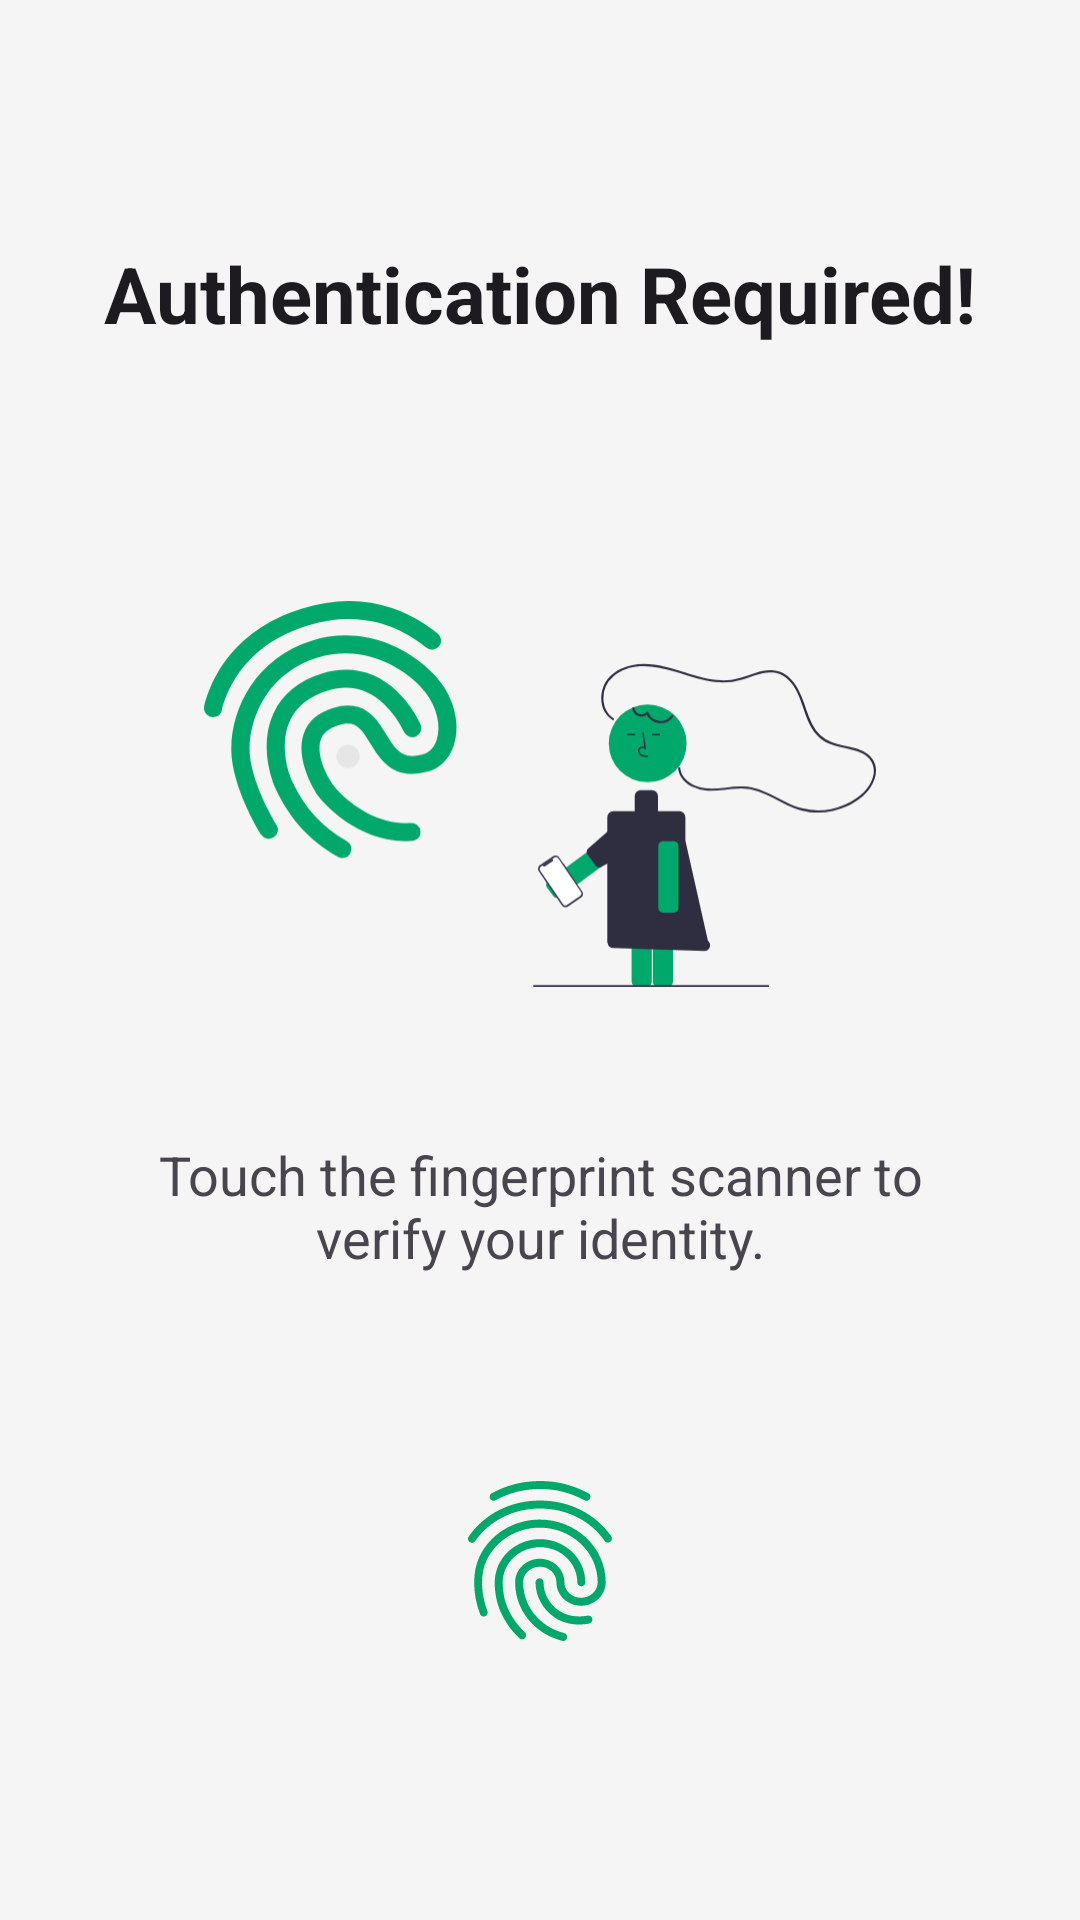

Here is an Android app screen rendered from its layout file. Give the layout XML and the strings, colors and styles it references.
<!-- AndroidManifest.xml: application theme Theme.WhatsClean -->
<!-- res/layout/fragment_authentication.xml -->
<?xml version="1.0" encoding="utf-8"?>
<androidx.constraintlayout.widget.ConstraintLayout xmlns:android="http://schemas.android.com/apk/res/android"
    xmlns:app="http://schemas.android.com/apk/res-auto"
    xmlns:tools="http://schemas.android.com/tools"
    android:layout_width="match_parent"
    android:layout_height="match_parent"
    android:padding="24dp"
    tools:context=".ui.authentication.AuthenticationFragment">

    <com.google.android.material.textview.MaterialTextView
        android:layout_width="wrap_content"
        android:layout_height="wrap_content"
        android:text="Authentication Required!"
        android:textColor="?android:textColorPrimary"
        android:textSize="26sp"
        android:textStyle="bold"
        app:layout_constraintBottom_toTopOf="@id/iv"
        app:layout_constraintEnd_toEndOf="parent"
        app:layout_constraintStart_toStartOf="parent"
        app:layout_constraintTop_toTopOf="parent"
        app:layout_constraintVertical_bias="0.6" />

    <androidx.appcompat.widget.AppCompatImageView
        android:id="@+id/iv"
        android:layout_width="0dp"
        android:layout_height="0dp"
        android:adjustViewBounds="true"
        android:scaleType="centerInside"
        android:src="@drawable/ic_fingerprint_illustration"
        app:layout_constraintBottom_toBottomOf="parent"
        app:layout_constraintDimensionRatio="1:1"
        app:layout_constraintEnd_toEndOf="parent"
        app:layout_constraintStart_toStartOf="parent"
        app:layout_constraintTop_toTopOf="parent"
        app:layout_constraintVertical_bias="0.35"
        app:layout_constraintWidth_max="224dp" />

    <com.google.android.material.textview.MaterialTextView
        android:id="@+id/scan_message"
        android:layout_width="wrap_content"
        android:layout_height="wrap_content"
        android:paddingHorizontal="16dp"
        android:text="Touch the fingerprint scanner to verify your identity."
        android:textAlignment="center"
        android:textColor="?android:textColorSecondary"
        android:textSize="18sp"
        app:layout_constraintBottom_toBottomOf="parent"
        app:layout_constraintEnd_toEndOf="@id/iv"
        app:layout_constraintStart_toStartOf="@id/iv"
        app:layout_constraintTop_toBottomOf="@id/iv"
        app:layout_constraintTop_toTopOf="parent"
        app:layout_constraintVertical_bias="0.65" />

    <ImageView
        android:id="@+id/fingerprint_view"
        android:layout_width="64dp"
        android:layout_height="64dp"
        android:src="@drawable/ic_round_fingerprint_24"
        app:layout_constraintBottom_toBottomOf="parent"
        app:layout_constraintEnd_toEndOf="parent"
        app:layout_constraintStart_toStartOf="parent"
        app:layout_constraintTop_toBottomOf="@+id/scan_message" />

</androidx.constraintlayout.widget.ConstraintLayout>
<!-- resources referenced by this layout -->
<resources>
  <style name="Theme.WhatsClean" parent="Base.Theme.WhatsClean">
          <item name="android:windowLightStatusBar" tools:targetApi="m">true</item>
          <item name="android:windowLightNavigationBar" tools:targetApi="o_mr1">true</item>
      </style>
  <color name="primary_color">@color/jade_green</color>
  <color name="white">#ffffff</color>
  <style name="CheckboxStyle" parent="Widget.Material3.CompoundButton.CheckBox">
          <item name="android:button">@drawable/circle_checkbox</item>
      </style>
  <color name="surface_color">#f5f5f5</color>
  <style name="CustomActionModeTheme" parent="@style/Widget.AppCompat.ActionMode">
          <item name="actionModeBackground">@drawable/window_background</item>
          <item name="actionModeCloseButtonStyle">@style/ActionModeCloseButton</item>
      </style>
  <style name="ToolbarStyle" parent="Widget.Material3.ActionBar.Solid">
          <item name="background">@android:color/transparent</item>
      </style>
  <style name="CardViewStyle" parent="Widget.Material3.CardView.Outlined">
          <item name="strokeWidth">0dp</item>
          <item name="cardCornerRadius">20dp</item>
      </style>
  <color name="jade_green">#00A86B</color>
  <!-- drawable circle_checkbox (drawable) -->
  <?xml version="1.0" encoding="utf-8"?>
  <selector xmlns:android="http://schemas.android.com/apk/res/android">
      <item android:drawable="@drawable/ic_round_check_circle_24" android:state_checked="true" />
      <item android:drawable="@drawable/ic_round_unchecked_24" />
  </selector>
  <style name="ActionModeCloseButton" parent="android:style/Widget.ActionButton.CloseMode">
          <item name="android:visibility">gone</item>
      </style>
  <!-- drawable ic_round_check_circle_24 (drawable) -->
  <vector xmlns:android="http://schemas.android.com/apk/res/android"
      android:width="24dp"
      android:height="24dp"
      android:tint="?attr/colorControlActivated"
      android:viewportWidth="24"
      android:viewportHeight="24">
      <path
          android:fillColor="@android:color/white"
          android:pathData="M12,2C6.48,2 2,6.48 2,12s4.48,10 10,10 10,-4.48 10,-10S17.52,2 12,2zM9.29,16.29L5.7,12.7c-0.39,-0.39 -0.39,-1.02 0,-1.41 0.39,-0.39 1.02,-0.39 1.41,0L10,14.17l6.88,-6.88c0.39,-0.39 1.02,-0.39 1.41,0 0.39,0.39 0.39,1.02 0,1.41l-7.59,7.59c-0.38,0.39 -1.02,0.39 -1.41,0z" />
  </vector>
  <!-- drawable ic_round_unchecked_24 (drawable) -->
  <vector xmlns:android="http://schemas.android.com/apk/res/android"
      android:width="24dp"
      android:height="24dp"
      android:tint="?attr/colorControlNormal"
      android:viewportWidth="24"
      android:viewportHeight="24">
  
      <path
          android:fillColor="@android:color/white"
          android:pathData="M12,2C6.48,2 2,6.48 2,12s4.48,10 10,10 10,-4.48 10,-10S17.52,2 12,2zM12,20c-4.42,0 -8,-3.58 -8,-8s3.58,-8 8,-8 8,3.58 8,8 -3.58,8 -8,8z" />
  </vector>
</resources>
